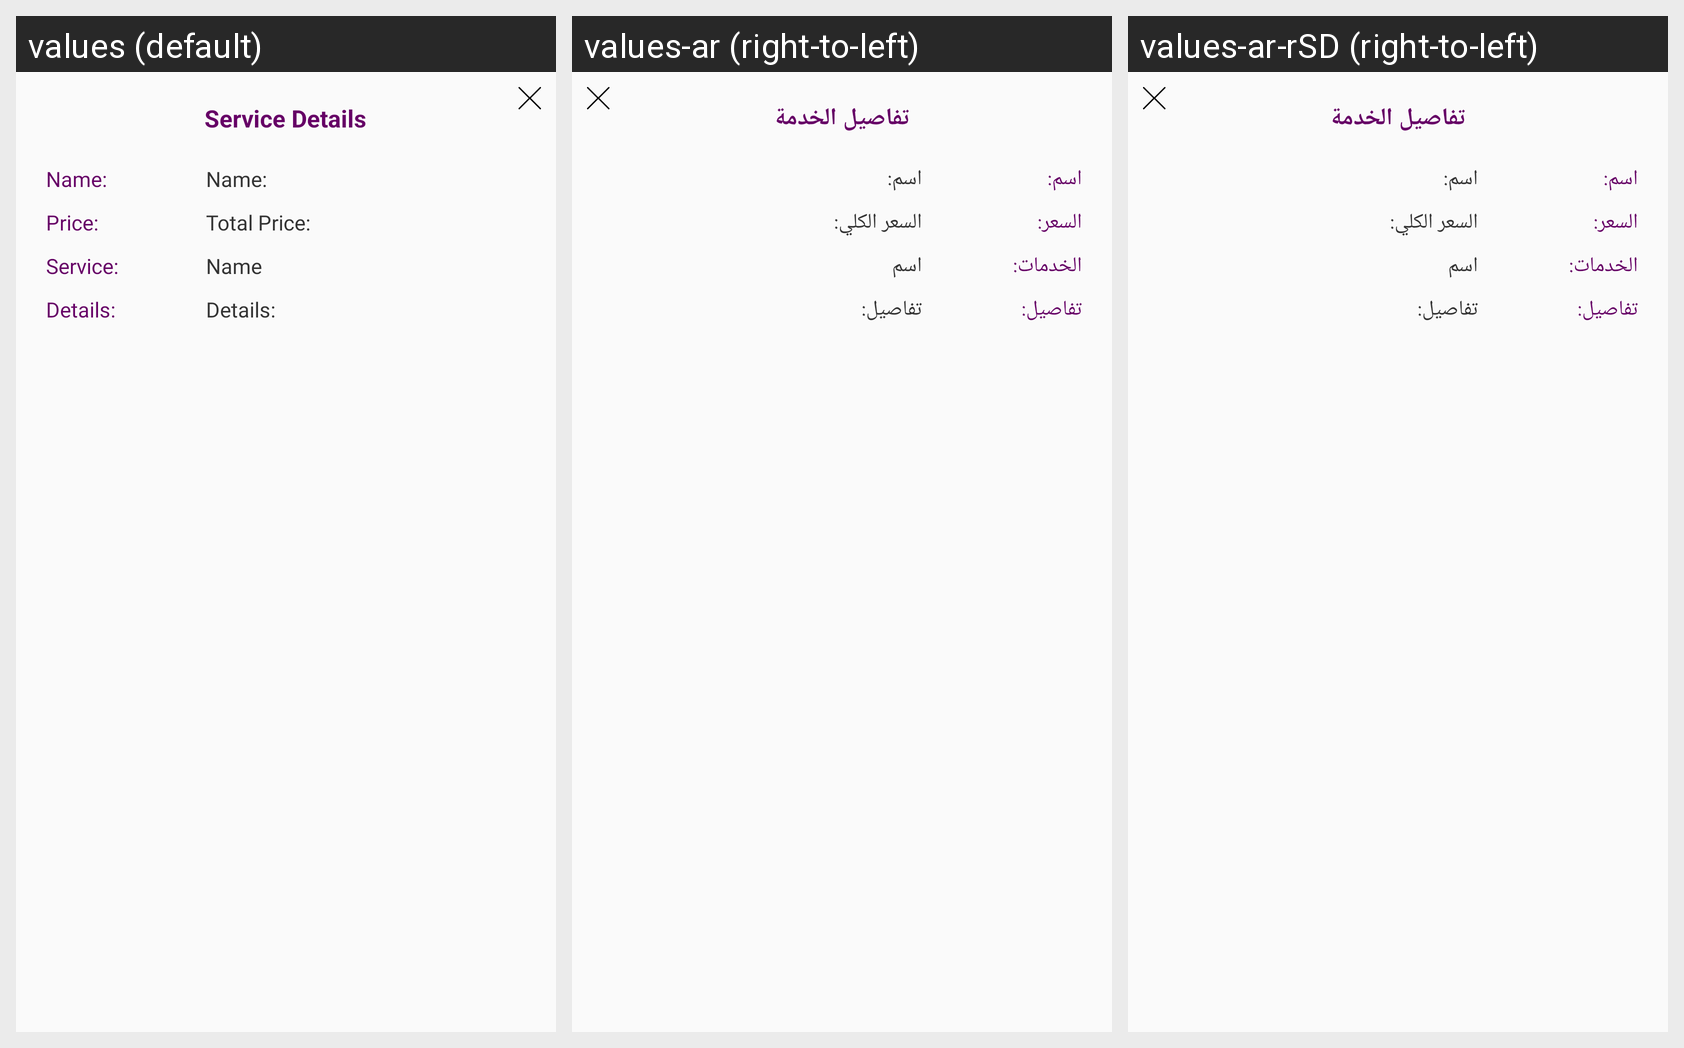

The Android screen above is rendered under several locales of the same app. Produce the string resources it draws, with the default and per-locale values.
Android screen res/layout/service_detail.xml rendered under 3 locales, left to right: values (default), values-ar (right-to-left), values-ar-rSD (right-to-left). Device: Nexus 5 (rendered at 1080×1920; each locale shown at half size, 540×960, under a caption strip naming it); theme AppTheme.
Strings drawn on this screen, with the default value and each locale's value (text and hints the layout hard-codes, and strings that could not be matched under every locale, appear in the picture but are not listed):

service_detail
  values: Service Details
  values-ar: تفاصيل الخدمة
  values-ar-rSD: تفاصيل الخدمة

name
  values: Name:
  values-ar: اسم:
  values-ar-rSD: اسم:

my_price
  values: Price:
  values-ar: السعر:
  values-ar-rSD: السعر:

price
  values: Total Price:
  values-ar: السعر الكلي:
  values-ar-rSD: السعر الكلي:

service_
  values: Service:
  values-ar: الخدمات:
  values-ar-rSD: الخدمات:

name_
  values: Name
  values-ar: اسم
  values-ar-rSD: اسم

details_
  values: Details:
  values-ar: تفاصيل:
  values-ar-rSD: تفاصيل:
